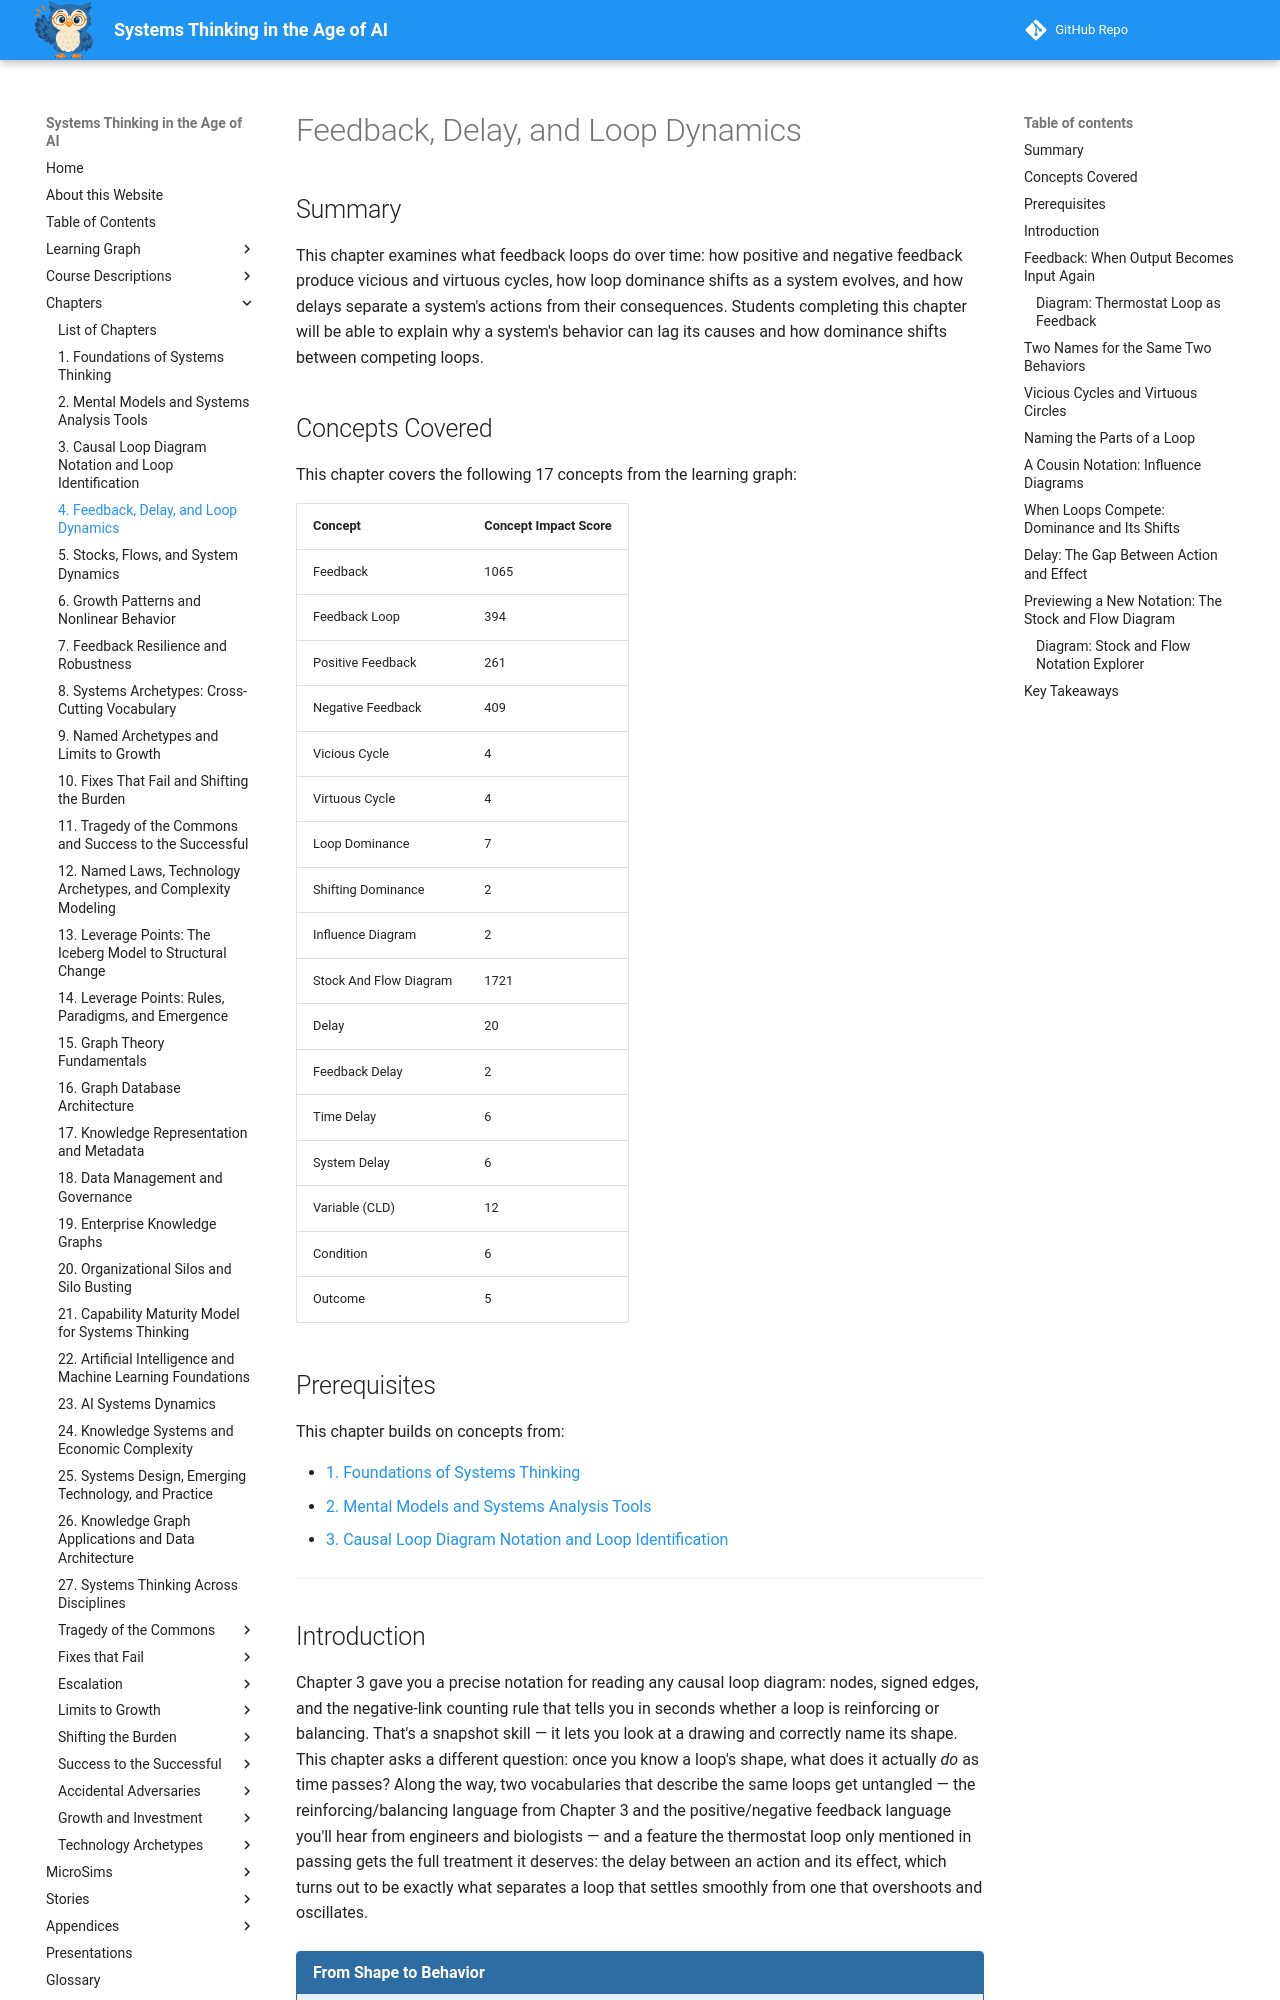

repository: dmccreary/systems-thinking · page: chapters/04-feedback-delay-and-loop-dynamics/index.html · generator: mkdocs

---
title: Feedback, Delay, and Loop Dynamics
description: What feedback loops do over time -- positive and negative feedback, loop dominance, and how delays turn goal-seeking behavior into overshoot and oscillation.
generated_by: claude skill chapter-content-generator
date: 2026-09-17 14:48:00
version: 1.10
---

# Feedback, Delay, and Loop Dynamics

## Summary

This chapter examines what feedback loops do over time: how positive and negative feedback produce vicious and virtuous cycles, how loop dominance shifts as a system evolves, and how delays separate a system's actions from their consequences. Students completing this chapter will be able to explain why a system's behavior can lag its causes and how dominance shifts between competing loops.

## Concepts Covered

This chapter covers the following 17 concepts from the learning graph:

| Concept | Concept Impact Score |
|---------|-----------------------|
| Feedback | 1065 |
| Feedback Loop | 394 |
| Positive Feedback | 261 |
| Negative Feedback | 409 |
| Vicious Cycle | 4 |
| Virtuous Cycle | 4 |
| Loop Dominance | 7 |
| Shifting Dominance | 2 |
| Influence Diagram | 2 |
| Stock And Flow Diagram | 1721 |
| Delay | 20 |
| Feedback Delay | 2 |
| Time Delay | 6 |
| System Delay | 6 |
| Variable (CLD) | 12 |
| Condition | 6 |
| Outcome | 5 |

## Prerequisites

This chapter builds on concepts from:

- [1. Foundations of Systems Thinking](../01-foundations-of-systems-thinking/index.md)
- [2. Mental Models and Systems Analysis Tools](../02-mental-models-and-systems-analysis-tools/index.md)
- [3. Causal Loop Diagram Notation and Loop Identification](../03-cld-notation-and-loop-identification/index.md)

---

## Introduction

Chapter 3 gave you a precise notation for reading any causal loop diagram: nodes, signed edges, and the negative-link counting rule that tells you in seconds whether a loop is reinforcing or balancing. That's a snapshot skill — it lets you look at a drawing and correctly name its shape. This chapter asks a different question: once you know a loop's shape, what does it actually *do* as time passes? Along the way, two vocabularies that describe the same loops get untangled — the reinforcing/balancing language from Chapter 3 and the positive/negative feedback language you'll hear from engineers and biologists — and a feature the thermostat loop only mentioned in passing gets the full treatment it deserves: the delay between an action and its effect, which turns out to be exactly what separates a loop that settles smoothly from one that overshoots and oscillates.

!!! mascot-welcome "From Shape to Behavior"
    ![Sage waving welcome](../../img/mascot/welcome.png){ class="mascot-admonition-img" }
    Welcome back! You can already read a loop's shape on paper — now let's find out what that shape predicts about how a real system behaves minute to minute, year to year. Let's zoom out and see the whole system!

## Feedback: When Output Becomes Input Again

**Feedback** is the general process by which a system's own output circles back around to influence its future input. It's a broader idea than any single diagram: feedback exists any time information about a result flows backward and changes what happens next, whether or not anyone has drawn it as a loop.

You've almost certainly experienced feedback outside of any systems-thinking context. Hand a microphone too close to the speaker it's plugged into, and you get a rising electronic squeal: the speaker's output sound re-enters the microphone as new input, the amplifier boosts it again, and the louder result re-enters the microphone once more. Nobody drew that as a diagram, but it's feedback in the strict sense this book uses — a system's own output looping back as its own input.

A **feedback loop** is what you get when that general feedback relationship is represented as a closed chain of causes and effects — which is exactly what a causal loop diagram draws. Chapter 3's thermostat is a feedback loop: room temperature (an effect) eventually feeds back to influence the heater (a cause) that produced it in the first place. Every causal loop diagram from Chapter 3 was, in this sense, a picture of some real system's feedback.

Before looking at the diagram again, it's worth being precise about what "feeds back" actually crosses: not the physical heat itself, but *information* — a measurement, a signal, a comparison against a target. The heater doesn't literally receive warm air back; a sensor detects the new room temperature and that reading is what re-enters the loop. This is why systems thinkers describe feedback as an information process even when the underlying system, like a furnace, is entirely physical.
